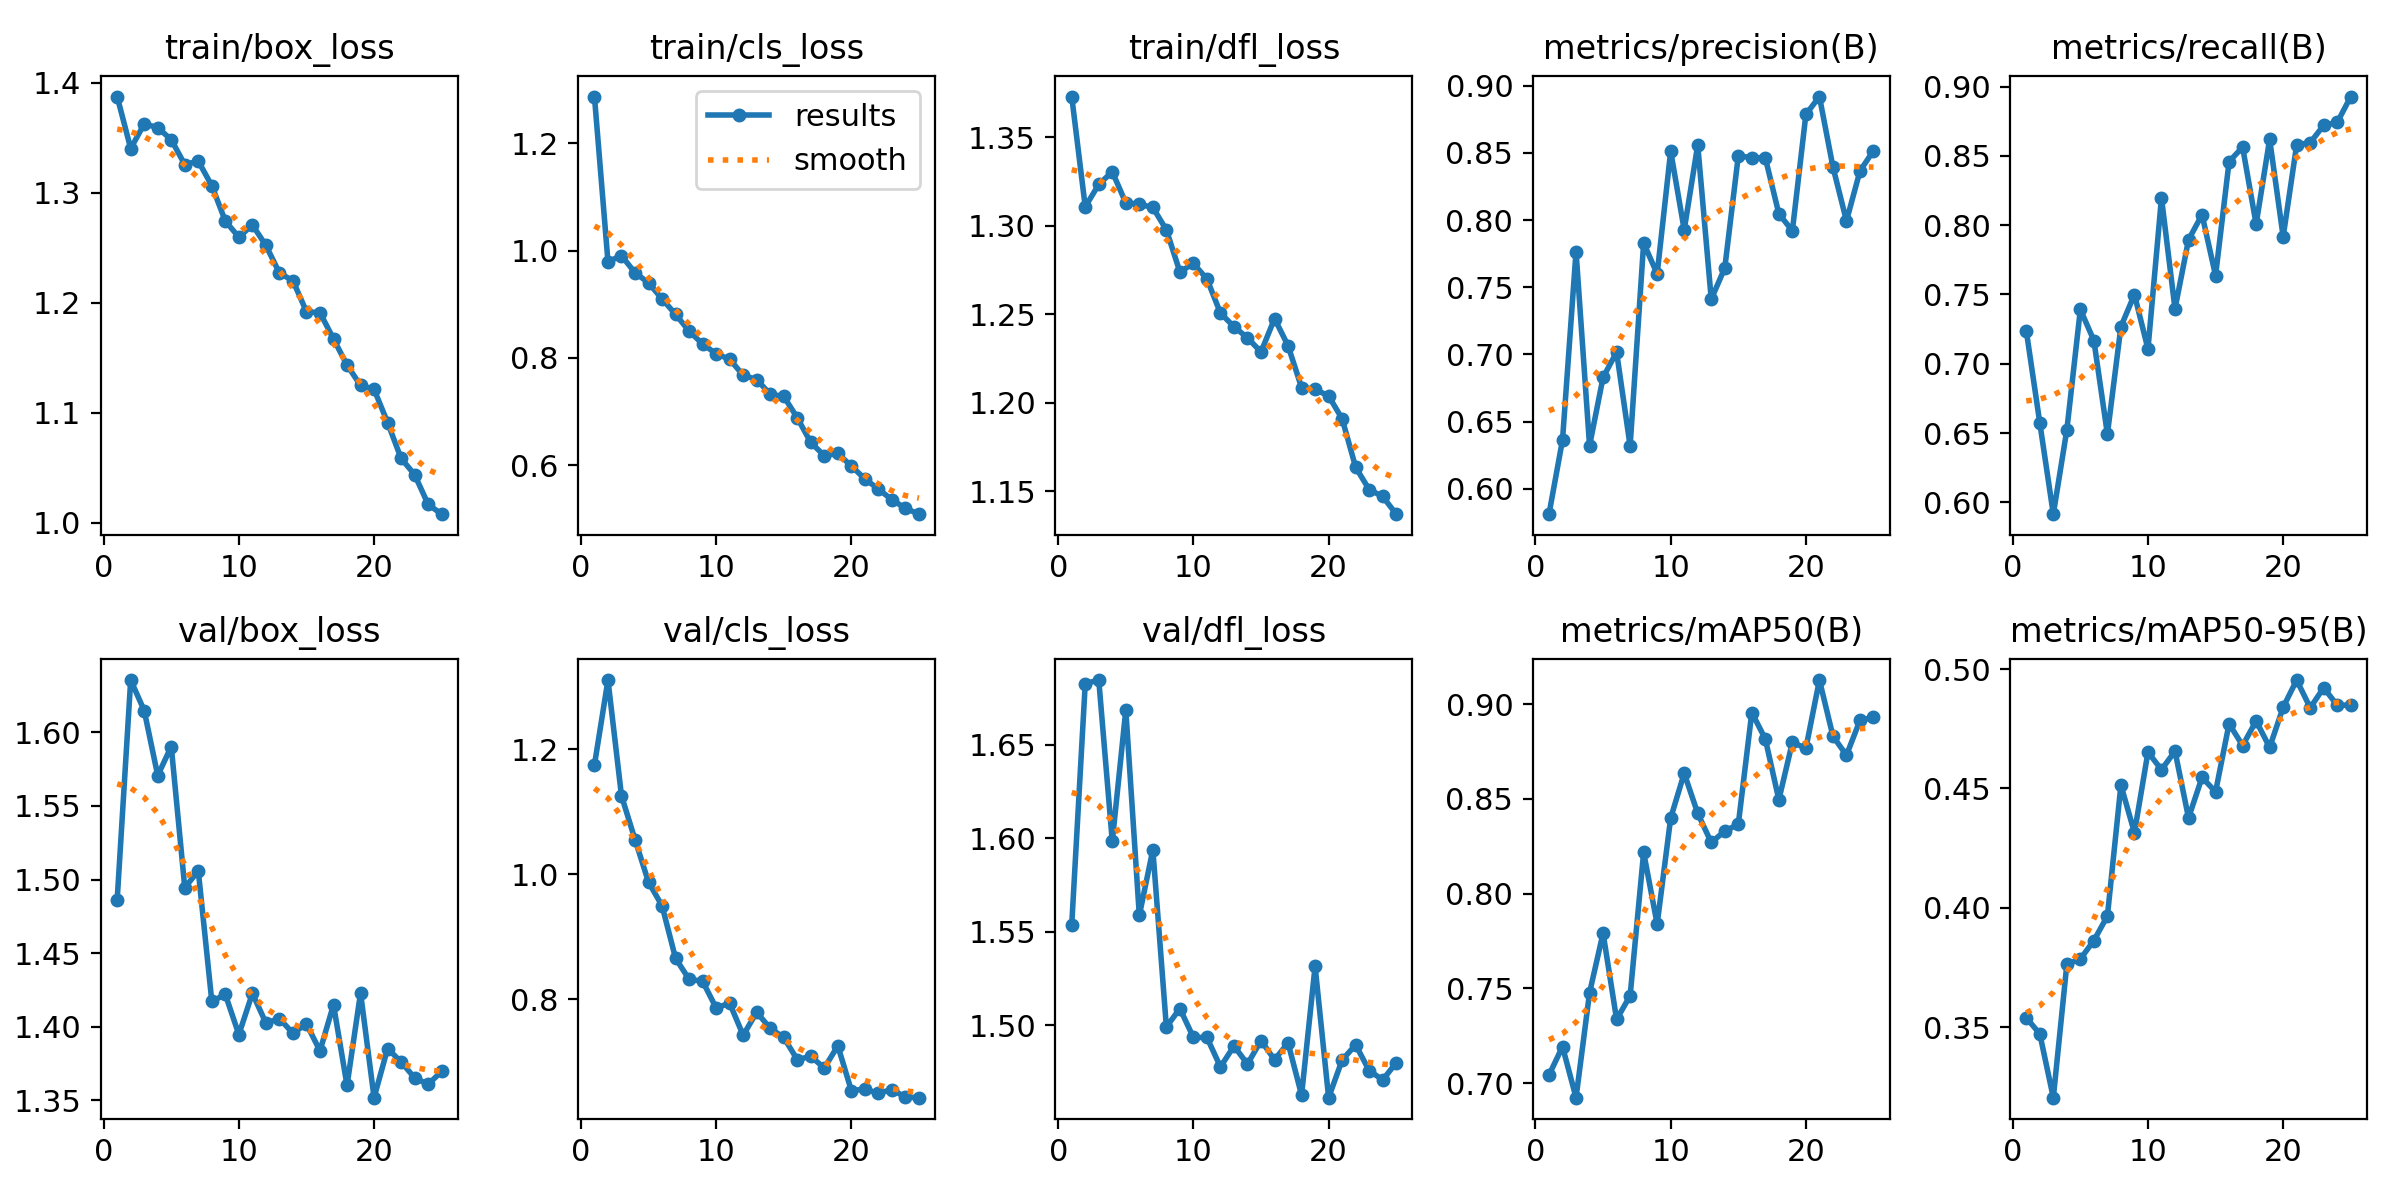

Source data for this figure (header and first rows):
epoch, time, train/box_loss, train/cls_loss, train/dfl_loss, metrics/precision(B), metrics/recall(B), metrics/mAP50(B), metrics/mAP50-95(B), val/box_loss, val/cls_loss, val/dfl_loss, lr/pg0, lr/pg1, lr/pg2
1, 32.1, 1.388, 1.287, 1.373, 0.5811, 0.7239, 0.7043, 0.3539, 1.486, 1.175, 1.554, 0.0003645, 0.0003645, 0.0003645
2, 60.01, 1.34, 0.9794, 1.311, 0.6364, 0.6574, 0.7193, 0.3472, 1.636, 1.311, 1.683, 0.0007057, 0.0007057, 0.0007057
3, 86.94, 1.363, 0.9906, 1.323, 0.7766, 0.5915, 0.6924, 0.3205, 1.615, 1.125, 1.685, 0.001018, 0.001018, 0.001018
4, 112.9, 1.359, 0.9588, 1.331, 0.6321, 0.6523, 0.7477, 0.3763, 1.571, 1.055, 1.598, 0.000979, 0.000979, 0.000979
5, 138.9, 1.348, 0.9399, 1.313, 0.6829, 0.7392, 0.7792, 0.3786, 1.59, 0.9873, 1.668, 0.000935, 0.000935, 0.000935
6, 165.7, 1.326, 0.9099, 1.312, 0.7017, 0.7168, 0.7337, 0.3863, 1.494, 0.9495, 1.559, 0.000891, 0.000891, 0.000891
7, 192.7, 1.329, 0.8813, 1.31, 0.6319, 0.6493, 0.7461, 0.3966, 1.506, 0.8654, 1.594, 0.000847, 0.000847, 0.000847
8, 219.1, 1.307, 0.85, 1.298, 0.7829, 0.7268, 0.8218, 0.4514, 1.417, 0.8319, 1.499, 0.000803, 0.000803, 0.000803
9, 245, 1.274, 0.8259, 1.274, 0.76, 0.75, 0.784, 0.4315, 1.422, 0.8287, 1.509, 0.000759, 0.000759, 0.000759
10, 270.8, 1.26, 0.8077, 1.279, 0.8513, 0.7107, 0.8399, 0.4652, 1.395, 0.7861, 1.493, 0.000715, 0.000715, 0.000715
11, 296.9, 1.271, 0.7975, 1.27, 0.7927, 0.8197, 0.8635, 0.4578, 1.423, 0.7936, 1.493, 0.000671, 0.000671, 0.000671
12, 322.2, 1.252, 0.7676, 1.251, 0.856, 0.7397, 0.8424, 0.4657, 1.403, 0.7423, 1.478, 0.000627, 0.000627, 0.000627
13, 348, 1.227, 0.7596, 1.243, 0.7411, 0.7895, 0.827, 0.4377, 1.405, 0.7792, 1.489, 0.0005831, 0.0005831, 0.0005831
14, 374, 1.22, 0.7322, 1.237, 0.7643, 0.8075, 0.833, 0.4547, 1.396, 0.7533, 1.479, 0.0005391, 0.0005391, 0.0005391
15, 402.8, 1.192, 0.7282, 1.229, 0.8477, 0.7637, 0.8366, 0.4486, 1.402, 0.7389, 1.492, 0.0004951, 0.0004951, 0.0004951
16, 433.9, 1.191, 0.6884, 1.248, 0.8466, 0.8458, 0.8956, 0.4771, 1.384, 0.7033, 1.482, 0.0004511, 0.0004511, 0.0004511
17, 460.1, 1.167, 0.6423, 1.232, 0.8462, 0.8563, 0.8816, 0.468, 1.415, 0.7086, 1.49, 0.0004071, 0.0004071, 0.0004071
18, 485.8, 1.143, 0.6178, 1.209, 0.8047, 0.8007, 0.8495, 0.4783, 1.36, 0.6899, 1.463, 0.0003631, 0.0003631, 0.0003631
19, 511.5, 1.125, 0.6219, 1.208, 0.7921, 0.8619, 0.8799, 0.4672, 1.423, 0.7255, 1.531, 0.0003191, 0.0003191, 0.0003191
20, 537.1, 1.121, 0.5984, 1.204, 0.8786, 0.7917, 0.8767, 0.484, 1.352, 0.6538, 1.461, 0.0002751, 0.0002751, 0.0002751
21, 563.4, 1.091, 0.5745, 1.191, 0.892, 0.8581, 0.9127, 0.4954, 1.385, 0.6561, 1.481, 0.0002311, 0.0002311, 0.0002311
22, 589.1, 1.059, 0.5554, 1.164, 0.8396, 0.8595, 0.8831, 0.4838, 1.376, 0.6495, 1.489, 0.0001871, 0.0001871, 0.0001871
23, 615.3, 1.044, 0.5356, 1.151, 0.7994, 0.8721, 0.873, 0.4922, 1.365, 0.6555, 1.476, 0.0001431, 0.0001431, 0.0001431
24, 641, 1.017, 0.5196, 1.147, 0.8366, 0.8741, 0.8914, 0.4848, 1.361, 0.6432, 1.471, 9.91012e-05, 9.91012e-05, 9.91012e-05
25, 667.3, 1.008, 0.5087, 1.137, 0.8517, 0.8928, 0.893, 0.485, 1.37, 0.6424, 1.48, 5.51056e-05, 5.51056e-05, 5.51056e-05
